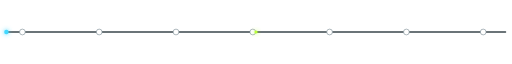
t = 0.00 s
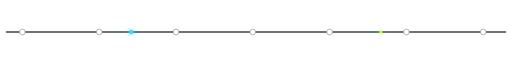
t = 1.35 s
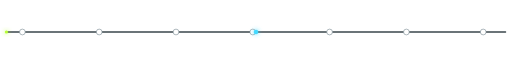
t = 2.70 s
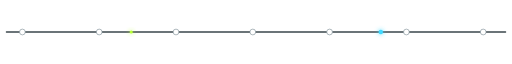
t = 4.05 s

The animated SVG that drew these frames (rendered in a browser with its animation timeline set to each time). Animation: 2 SMIL elements (animateMotion=2); one cycle of 5.40 s, repeats indefinitely.

<svg xmlns="http://www.w3.org/2000/svg" viewBox="0 0 1600 160" role="img" aria-label="Animated supply-chain data flow">
  <defs>
    <linearGradient id="flow" x1="0" x2="1"><stop stop-color="#7C8B91"/><stop offset=".32" stop-color="#FFB547"/><stop offset=".58" stop-color="#42D9FF"/><stop offset="1" stop-color="#B7FF35"/></linearGradient>
    <filter id="glow" x="-100%" y="-100%" width="300%" height="300%"><feGaussianBlur stdDeviation="7" result="b"/><feMerge><feMergeNode in="b"/><feMergeNode in="SourceGraphic"/></feMerge></filter>
  </defs>
  <path id="track" d="M20 80H1580" fill="none" stroke="#3B474C" stroke-width="4" stroke-linecap="round"/>
  <path d="M20 80H1580" fill="none" stroke="url(#flow)" stroke-width="2" stroke-linecap="round" opacity=".75"/>
  <g fill="#fff" stroke="#809097" stroke-width="2"><circle cx="70" cy="80" r="9"/><circle cx="310" cy="80" r="9"/><circle cx="550" cy="80" r="9"/><circle cx="790" cy="80" r="9"/><circle cx="1030" cy="80" r="9"/><circle cx="1270" cy="80" r="9"/><circle cx="1510" cy="80" r="9"/></g>
  <circle class="pulse pulse-cyan" r="7" fill="#42D9FF" filter="url(#glow)"><animateMotion dur="5.4s" repeatCount="indefinite" path="M20 80H1580"/></circle>
  <circle class="pulse pulse-lime" r="5" fill="#B7FF35" filter="url(#glow)"><animateMotion dur="5.4s" begin="-2.7s" repeatCount="indefinite" path="M20 80H1580"/></circle>
  <style>@media (prefers-reduced-motion:reduce){.pulse{display:none}}</style>
</svg>
